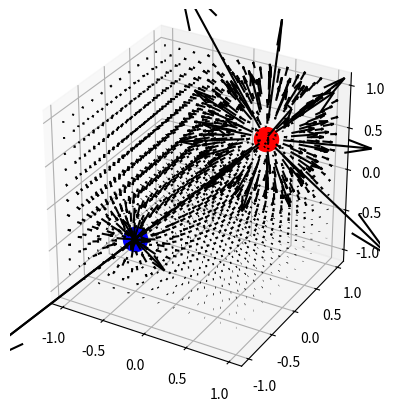

Write the Python code that produced this figure.
import numpy as np
import matplotlib.pyplot as plt

# create the grid
xlist = np.linspace(-1, 1, 12)
ylist = np.linspace(-1, 1, 12)
zlist = np.linspace(-1, 1, 12)
X,Y,Z = np.meshgrid(xlist,ylist,zlist)

# define u and v with the dimensions of X and Y, filled with zeroes
Ex1 = np.zeros(X.shape)
Ey1 = np.zeros(Y.shape)
Ez1 = np.zeros(Z.shape)

Ex2 = np.zeros(X.shape)
Ey2 = np.zeros(Y.shape)
Ez2 = np.zeros(Z.shape)



k = 9E9 # Coulombs constant

q1 = [5E-3, 0.5, 0.5, 0.5] # charge caharcteristics: charge, xpos, ypos, zpos
q2 = [-5E-3, -0.5, -0.5, -0.5]

# Calculate the components of an electric field.
def PointEField(q, pos_q, pos_o):

    r = pos_o - pos_q # distance between the point and the charge
    rmag =  np.linalg.norm(r) # magnitude of the distance

    # If the distance is zero, we are the point charge
    # just don't return anything
    if rmag <= 0:
        return (0,0)

    rhat = r / rmag # create the unit vector

    # E = kq1/r^2
    Emag = k * q / (rmag ** 2)

    # calculate the x and y components 
    Ex = Emag * rhat[0]
    Ey = Emag * rhat[1]
    Ez = Emag * rhat[2]

    # Return the two components as the function's outputs.
    return Ex,Ey,Ez

# loop over every point and set its value
for i in range(X.shape[0]):
    for j in range(X.shape[1]):
        for k in range(X.shape[2]):
            Ex1[i,j,k], Ey1[i,j,k], Ez1[i,j,k] = PointEField(q1[0], np.array(q1[1:]), np.array([X[i,j,k], Y[i,j,k], Z[i,j,k]]))
            Ex2[i,j,k], Ey2[i,j,k], Ez2[i,j,k] = PointEField(q2[0], np.array(q2[1:]), np.array([X[i,j,k], Y[i,j,k], Z[i,j,k]]))

        # Are the Efields zero? If so print this point
        #if Ex1[i, j] == Ex2[i, j] and Ey1[i, j] == Ey2[i, j]:
        #    print(f"At {X[i,j]}, {Y[i,j]}, the field is zero")


# define the net Efield
u = Ex1 + Ex2
v = Ey1 + Ey2
w = Ez1 + Ez2

# plot our graphs!
ax = plt.axes(projection ="3d")

ax.quiver(X,Y,Z, u,v,w, color="black")

ax.scatter3D(q1[1], q1[2], q1[3], s=300, color="red")
#
ax.scatter3D(q2[1], q2[2], q2[3], s=300, color="blue")


plt.axis('scaled')
plt.show()